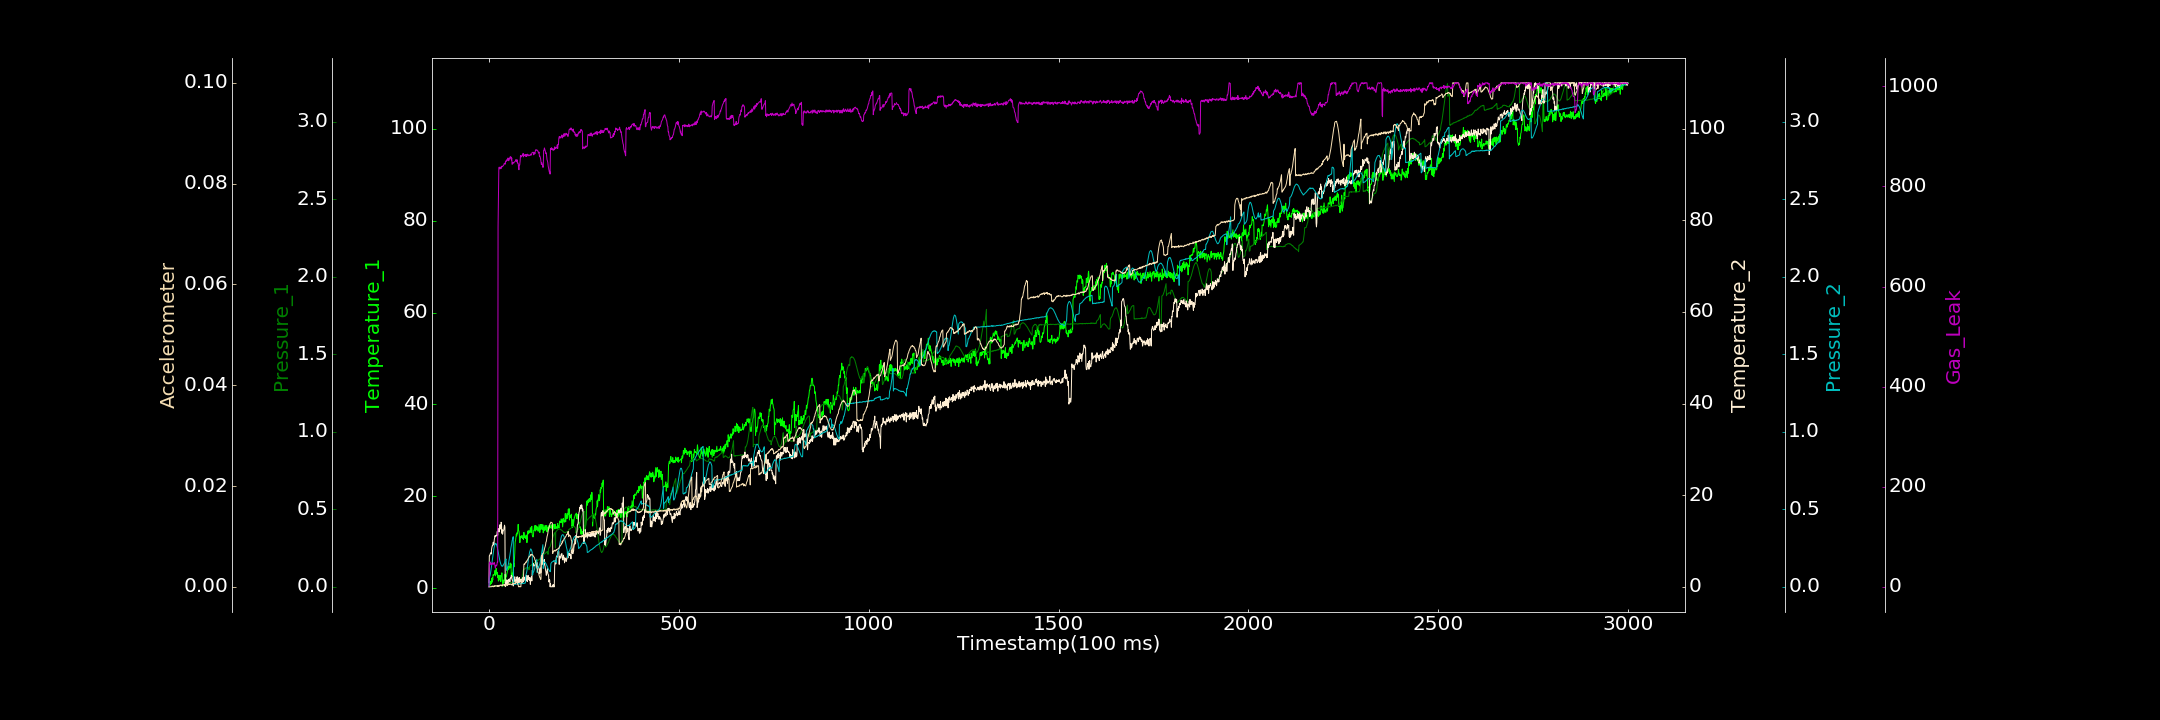

Values plotted in this chart, from the file beside it:
0.000000000, 0.316034442, 0.000643242, 0.863005727, 0.000000000, 0.000000000, 0.000000000
1, 0.8036, 0.000000000, 6.774, 0.05383, 0.00005682, 46.37
2, 0.4522, 0.001054, 6.806, 0.06472, 0.000000000, 49.54
3, 1.54, 0.0007588, 7.12, 0.07189, 0.000000000, 46.86
4, 0.8837, 0.001019, 7.286, 0.0849, 0.00002673, 49.34
5, 1.088, 0.002067, 7.435, 0.1012, 0.000000000, 44.01
6, 0.9961, 0.0009166, 7.156, 0.1199, 0.000000000, 44.66
7, 2.115, 0.001643, 8.251, 0.138, 0.00003232, 45.97
8, 1.286, 0.004143, 8.727, 0.1581, 0.0001425, 44.52
9, 2.345, 0.004509, 9.021, 0.1792, 0.0001198, 47.55
10, 1.791, 0.003946, 8.976, 0.1981, 0.00002462, 48.23
11, 2.94, 0.003117, 9.705, 0.2167, 0.0001416, 46.49
12, 2.779, 0.004441, 9.715, 0.2302, 0.000000000, 44.93
13, 2.925, 0.003227, 9.172, 0.2457, 0.00006113, 46.51
14, 2.945, 0.004208, 10.25, 0.2584, 0.0002059, 48.45
15, 2.976, 0.003456, 10.68, 0.2683, 0.00006677, 45.99
16, 3.884, 0.00487, 11.16, 0.276, 0.0001798, 40.54
17, 2.689, 0.004512, 10.9, 0.2799, 0.0002288, 37.24
18, 3.201, 0.004894, 11.14, 0.2762, 0.0001586, 42.47
19, 4.306, 0.004501, 11.24, 0.2777, 0.0001651, 43.27
20, 3.403, 0.006404, 11.1, 0.2713, 0.0001793, 41.82
21, 3.044, 0.005733, 11.44, 0.2641, 0.0001099, 43.85
22, 3.477, 0.006811, 12.09, 0.2547, 0.0002191, 49.65
23, 2.316, 0.007686, 11.25, 0.2413, 0.00006313, 49.17
24, 2.853, 0.008271, 12.66, 0.2301, 0.0002894, 718.9
25, 1.559, 0.008719, 12.71, 0.2153, 0.00009507, 779.8
26, 2.802, 0.007051, 12.21, 0.2029, 0.000111, 835.9
27, 2.735, 0.008864, 11.98, 0.1905, 0.0003125, 838.5
28, 1.791, 0.008124, 12.78, 0.1763, 0.000151, 835.2
29, 2.484, 0.009235, 13.55, 0.1648, 0.0003141, 835
30, 2.764, 0.008626, 12.86, 0.1554, 0.0003186, 837.2
31, 1.454, 0.008085, 12.6, 0.1485, 0.0003573, 838.6
32, 2.436, 0.009242, 14.09, 0.1406, 0.0002744, 835.9
33, 2.614, 0.008624, 13.82, 0.1369, 0.0003399, 837.1
34, 3.358, 0.009098, 11.67, 0.1328, 0.0001526, 840.5
35, 2.391, 0.01026, 12.45, 0.1339, 0.0003411, 839.4
36, 0.4394, 0.008519, 11.48, 0.1324, 0.0003019, 840.6
37, 0.773, 0.01216, 12.07, 0.1355, 0.0004242, 840.7
38, 1.816, 0.01048, 12.26, 0.1416, 0.0003762, 841.4
39, 1.185, 0.01131, 12.42, 0.1451, 0.0003507, 842.9
40, 1.712, 0.01091, 12.87, 0.1497, 0.0004036, 845.3
41, 1.719, 0.01383, 13.45, 0.1543, 0.0002118, 846.5
42, 3.043, 0.01392, 13.02, 0.1621, 0.0004511, 844.7
43, 2.744, 0.01341, 0.03496, 0.1677, 0.0003458, 844.4
44, 1.602, 0.01191, 0.09723, 0.1747, 0.0004256, 850.7
45, 2.806, 0.01308, 0.5796, 0.1793, 0.0003422, 850.9
46, 2.507, 0.01541, 1.229, 0.1064, 0.0003921, 850.1
47, 3.116, 0.01889, 1.519, 0.1102, 0.0004521, 852.1
48, 3.355, 0.01767, 0.6224, 0.1159, 0.0002431, 854.3
49, 3.932, 0.01854, 1.433, 0.124, 0.0003969, 852.4
50, 3.977, 0.01865, 0.8152, 0.1335, 0.0006484, 856.8
51, 4.77, 0.02063, 1.329, 0.1442, 0.0004094, 856.1
52, 4.091, 0.02157, 1.637, 0.1598, 0.0005398, 851.3
53, 4.663, 0.02215, 1.538, 0.1723, 0.0005516, 853.3
54, 4.428, 0.02281, 1.723, 0.1855, 0.0004373, 856.5
55, 4.716, 0.02203, 1.069, 0.2015, 0.0005419, 855.1
56, 5.51, 0.02531, 1.672, 0.2171, 0.0005038, 859.3
57, 4.436, 0.02744, 1.961, 0.2342, 0.0005224, 857.7
58, 5.324, 0.02369, 1.905, 0.2532, 0.0005298, 858.9
59, 2.485, 0.02729, 2.525, 0.2652, 0.0003918, 852.8
60, 2.816, 0.02783, 2.32, 0.2795, 0.0004883, 856.7
... 2,939 more rows
